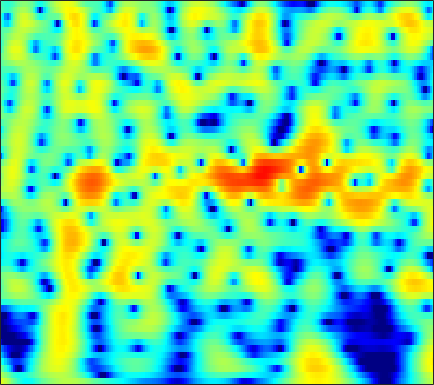

The data file committed next to this chart (first rows):
4.0383, 3.433, 2.562, 1.6205, 0.87389, -0.16315, -1.2309, -2.0327, -3.0661, -3.9877, -4.6946, -5.0194, -5.1335, -4.9041, -4.5587, -3.9533, -3.2681, -2.7409, -2.0518, -1.404, -0.80949, -0.39897, 0.10188, 0.55262
1.929, 1.21, 0.2204, -0.7776, -1.509, -2.424, -3.217, -3.694, -4.13, -4.31, -4.239, -4.04, -3.627, -3.093, -2.644, -2.014, -1.376, -0.9067, -0.3071, 0.2491, 0.7503, 1.086, 1.478, 1.798
-0.3994, -1.589, -3.355, -5.386, -7.15, -9.993, -13.82, -17.99, -25.22, -19.12, -13.65, -10.9, -8.142, -5.983, -4.621, -3.056, -1.716, -0.8266, 0.2228, 1.128, 1.897, 2.386, 2.924, 3.333
-3.758, -5.14, -7.058, -9.004, -10.41, -12.07, -13.24, -13.66, -13.53, -12.7, -11.38, -10.19, -8.487, -6.755, -5.489, -3.896, -2.44, -1.44, -0.2304, 0.8413, 1.775, 2.382, 3.063, 3.595
-7.285, -8.979, -11.5, -14.43, -17.02, -21.15, -25.26, -25.06, -21.31, -17.83, -15, -13.15, -10.92, -8.861, -7.397, -5.547, -3.825, -2.627, -1.165, 0.1399, 1.289, 2.048, 2.92, 3.628
-10.22, -11.65, -13.5, -15.17, -16.26, -17.45, -18.34, -18.75, -18.93, -18.61, -17.68, -16.53, -14.55, -12.29, -10.55, -8.272, -6.107, -4.582, -2.702, -1.016, 0.4621, 1.435, 2.557, 3.48
-17.12, -19.53, -22.3, -23.54, -23.37, -22.71, -22.3, -22.31, -22.98, -24.76, -28.7, -32.32, -26.12, -19.25, -15.42, -11.39, -8.167, -6.126, -3.778, -1.767, -0.04287, 1.079, 2.364, 3.422
-20.38, -22.34, -24.43, -24.59, -23.57, -21.88, -20.25, -19.13, -17.91, -16.97, -16.19, -15.42, -13.91, -12.03, -10.54, -8.54, -6.555, -5.093, -3.232, -1.518, 0.02498, 1.066, 2.294, 3.332
-21.61, -20.86, -19.83, -18.71, -17.92, -16.95, -15.95, -15.21, -14.28, -13.32, -12.39, -11.73, -10.85, -9.77, -8.827, -7.425, -5.916, -4.736, -3.138, -1.567, -0.08894, 0.9346, 2.163, 3.22
-20.36, -19.42, -18.08, -16.7, -15.76, -14.59, -13.54, -12.95, -12.5, -12.26, -12.06, -12.01, -12.24, -12.61, -12.59, -11.59, -9.499, -7.616, -5.122, -2.853, -0.8654, 0.442, 1.944, 3.18
-24.78, -25.17, -20.67, -16.9, -14.93, -12.95, -11.42, -10.61, -9.94, -9.829, -10.2, -10.73, -11.99, -14.26, -16.39, -16.41, -12.28, -9.155, -5.741, -3.072, -0.9395, 0.401, 1.913, 3.147
-11.86, -12.04, -11.4, -10.19, -9.244, -8.052, -7.086, -6.531, -5.847, -5.367, -5.288, -5.357, -5.352, -5.224, -5.084, -4.72, -4.034, -3.336, -2.282, -1.173, -0.08093, 0.7017, 1.671, 2.553
-3.792, -3.836, -3.705, -3.452, -3.178, -2.703, -2.272, -2.026, -1.783, -1.558, -1.372, -1.34, -1.387, -1.428, -1.45, -1.477, -1.456, -1.41, -1.324, -1.178, -0.9119, -0.6213, -0.1171, 0.5156
-1.259, -0.9211, -0.4266, 0.04914, 0.3876, 0.7681, 1.067, 1.27, 1.359, 1.271, 1.214, 1.122, 0.812, 0.3269, -0.08196, -0.6969, -1.455, -2.116, -3.088, -4.13, -5.171, -5.786, -5.997, -5.184
-2.12, -0.9328, 0.2903, 1.24, 1.787, 2.256, 2.535, 2.688, 2.793, 2.65, 2.28, 1.944, 1.375, 0.5612, -0.2084, -1.465, -3.022, -4.363, -6.339, -8.694, -11.78, -15.11, -22.79, -17.78
-1.625, -0.5423, 0.5724, 1.375, 1.802, 2.216, 2.448, 2.432, 2.349, 2.224, 1.804, 1.34, 0.6383, -0.2536, -1.177, -2.745, -4.776, -6.774, -10.33, -14.92, -18.08, -16.2, -12.42, -8.992
-0.7178, -0.2935, 0.1974, 0.5063, 0.5846, 0.6093, 0.5131, 0.2834, -0.2046, -0.5761, -0.7458, -0.9527, -1.315, -1.712, -2.093, -2.802, -3.857, -4.926, -6.473, -7.834, -8.329, -7.568, -5.61, -3.414
-2.684, -2.333, -2.045, -2.023, -2.236, -2.899, -3.983, -4.885, -6.593, -8.306, -8.36, -7.493, -6.169, -4.932, -4.123, -3.378, -2.914, -2.628, -2.326, -2.003, -1.476, -0.9617, -0.1157, 0.8807
-5.197, -4.576, -4.143, -4.127, -4.359, -5.237, -6.744, -8.152, -11.11, -16.52, -16.59, -13.4, -9.562, -6.818, -5.425, -4.088, -3.082, -2.442, -1.743, -1.095, -0.3743, 0.196, 0.9949, 1.852
-6.042, -5.249, -4.52, -4.166, -4.08, -4.102, -4.534, -5.003, -5.283, -5.898, -5.824, -5.522, -5.124, -4.498, -4.106, -3.676, -3.319, -3.155, -2.926, -2.536, -1.987, -1.405, -0.3938, 0.7657
-5.726, -4.871, -3.941, -3.196, -2.83, -2.415, -2.179, -2.236, -2.196, -2.067, -2.291, -2.375, -2.454, -2.76, -3.067, -3.607, -4.423, -5.283, -6.681, -8.16, -8.803, -7.838, -5.169, -2.345
-5.722, -5.016, -4.16, -3.314, -2.753, -2.258, -1.731, -1.38, -1.361, -1.199, -1.382, -1.616, -1.961, -2.581, -3.129, -4.101, -5.382, -6.523, -8.663, -11.54, -13.65, -12.08, -7.564, -3.736
-7.784, -7.287, -6.296, -5.286, -4.448, -3.487, -2.77, -2.179, -1.774, -1.789, -1.751, -2.025, -2.667, -3.434, -4.165, -5.276, -6.267, -6.817, -7.202, -6.89, -5.994, -4.964, -3.199, -1.276
-16.52, -15.03, -11.6, -8.572, -6.867, -4.91, -3.404, -2.903, -2.068, -1.771, -1.868, -2.139, -2.962, -4.247, -5.646, -8.078, -11.72, -14.73, -14.04, -9.77, -6.314, -4.157, -1.805, 0.166
-15.9, -14.78, -11.79, -8.979, -7.073, -5.21, -3.456, -2.694, -1.941, -1.319, -1.399, -1.523, -2.017, -3.014, -3.971, -5.636, -7.558, -8.501, -8.23, -6.103, -3.773, -2.14, -0.2937, 1.233
-11.69, -10.67, -8.909, -7.11, -5.803, -4.069, -3.098, -2.051, -1.31, -0.8288, -0.5301, -0.494, -0.5494, -0.7698, -0.9972, -1.33, -1.473, -1.541, -1.249, -0.789, -0.08775, 0.4807, 1.187, 1.845
-15.01, -10.85, -7.657, -5.205, -3.874, -2.458, -1.325, -0.8253, -0.09646, 0.1637, 0.503, 0.557, 0.5324, 0.5638, 0.5452, 0.6085, 0.7116, 0.8508, 1.091, 1.359, 1.643, 1.81, 1.971, 1.982
-4.489, -3.709, -2.462, -1.359, -0.575, 0.04544, 0.7639, 0.9344, 0.9185, 0.9586, 0.586, 0.3787, 0.06274, -0.1644, -0.1546, 0.0571, 0.3867, 0.795, 1.234, 1.699, 2.004, 2.134, 2.163, 1.914
0.7894, 0.9585, 1.353, 1.677, 1.873, 2.038, 1.884, 1.748, 1.003, 0.2328, -1.326, -2.48, -4.255, -5.861, -6.082, -5.052, -3.335, -2.099, -0.7762, 0.2403, 0.8839, 1.205, 1.381, 1.324
1.846, 2.179, 2.571, 2.872, 2.914, 2.987, 2.382, 2.068, 1.099, -0.3301, -2.24, -4.338, -8.183, -14.1, -15.76, -10.4, -6.274, -4.378, -2.593, -1.449, -0.8093, -0.507, -0.4145, -0.391
0.7277, 1.705, 2.656, 3.273, 3.568, 3.519, 3.453, 2.886, 2.275, 1.028, -0.07379, -1.35, -2.565, -3.632, -3.959, -3.888, -3.34, -2.88, -2.268, -2.015, -2.001, -2.334, -3.032, -4.11
-0.01574, 1.383, 2.695, 3.559, 3.984, 4.117, 4.178, 3.724, 3.107, 2.065, 0.8129, -0.1096, -1.575, -2.592, -3.178, -3.323, -3.042, -2.716, -2.266, -2.157, -2.473, -3.137, -4.723, -7.676
0.9242, 1.804, 2.73, 3.574, 3.956, 4.373, 4.212, 4.042, 3.172, 2.038, 0.2395, -1.486, -4.884, -9.528, -12.76, -10.38, -6.577, -4.527, -2.86, -1.858, -1.605, -1.641, -2.161, -2.874
-1.331, -0.4628, 0.9442, 2.209, 2.915, 3.717, 3.741, 3.947, 3.244, 2.541, 0.9724, -0.373, -2.629, -4.958, -6.145, -5.702, -4.282, -2.903, -1.77, -0.8235, -0.373, -0.1719, -0.1595, -0.336
-10.8, -6.331, -2.434, -0.1251, 1.239, 2.24, 3.118, 3.161, 3.292, 2.857, 2.203, 1.684, 0.7432, -0.09724, -0.6039, -1.054, -1.188, -1.246, -1.057, -0.9167, -0.6155, -0.4885, -0.304, -0.2851
-4.17, -3.099, -1.469, 0.1013, 1.004, 2.031, 2.737, 2.947, 3.169, 2.936, 2.654, 2.155, 1.46, 0.5581, -0.1403, -1.209, -2.18, -2.92, -3.489, -3.662, -3.27, -2.785, -2.045, -1.381
-1.468, -0.9064, -0.0003496, 0.9579, 1.596, 2.388, 2.812, 3.206, 3.221, 3.182, 2.796, 2.312, 1.474, 0.3079, -0.8635, -2.782, -5.49, -8.033, -12.62, -13.65, -9.751, -6.978, -4.43, -2.616
-3.445, -2.149, -0.6771, 0.528, 1.332, 2.081, 2.705, 2.974, 3.146, 3.117, 2.751, 2.414, 1.599, 0.5215, -0.5266, -2.237, -4.395, -6.281, -8.579, -9.125, -7.533, -5.884, -3.964, -2.438
-5.392, -3.479, -1.626, -0.249, 0.5261, 1.378, 2.02, 2.263, 2.596, 2.584, 2.468, 2.22, 1.722, 1.015, 0.4064, -0.5683, -1.571, -2.235, -2.99, -3.305, -3.267, -3.014, -2.447, -1.806
-2.21, -1.73, -0.9962, -0.3166, 0.1065, 0.7713, 1.256, 1.586, 1.98, 2.135, 2.245, 2.131, 1.896, 1.447, 1.021, 0.2984, -0.5225, -1.127, -1.965, -2.633, -3.051, -3.173, -2.949, -2.437
-0.1365, -0.5374, -0.8652, -1.014, -0.876, -0.4877, 0.1243, 0.7577, 1.39, 2.037, 2.407, 2.525, 2.5, 2.214, 1.803, 1.052, 0.01237, -1.026, -2.634, -4.637, -6.65, -7.606, -7.183, -5.257
-0.4766, -1.845, -4.114, -6.283, -6.817, -5.656, -3.128, -1.59, 0.2238, 1.565, 2.391, 2.863, 3.075, 2.978, 2.674, 1.952, 0.8497, -0.3114, -2.366, -5.298, -9.811, -14.09, -11.93, -6.638
-1.751, -3.577, -6.852, -11.34, -13.24, -9.752, -5.993, -3.458, -1.325, 0.1927, 1.364, 1.927, 2.363, 2.448, 2.321, 1.86, 1.092, 0.4154, -0.701, -1.873, -2.752, -3.094, -2.915, -2.043
-1.414, -2.287, -3.439, -4.236, -4.481, -4.33, -3.384, -2.584, -1.411, -0.2554, 0.7062, 1.193, 1.703, 1.88, 1.812, 1.489, 0.9004, 0.3209, -0.5358, -1.369, -2.006, -2.19, -2.043, -1.442
-0.9443, -1.5, -2.36, -3.216, -3.828, -3.999, -3.5, -3.038, -1.567, -0.2534, 0.848, 1.56, 2.169, 2.442, 2.384, 1.981, 1.212, 0.3164, -1.258, -3.24, -5.49, -6.655, -6.081, -3.908
-1.419, -2.062, -3.403, -5.708, -8.388, -12.83, -12.7, -8.086, -4.091, -1.276, 0.674, 1.718, 2.573, 2.983, 3.013, 2.65, 1.824, 0.8772, -0.9589, -3.727, -7.783, -11.09, -9.483, -4.886
-2.641, -2.875, -3.7, -5.066, -6.279, -7.501, -7.067, -5.824, -3.392, -1.302, 0.173, 0.9872, 1.74, 2.1, 2.162, 1.979, 1.486, 0.9565, 0.1155, -0.8026, -1.605, -1.924, -1.801, -1.147
-2.533, -2.277, -2.164, -2.139, -2.048, -1.972, -1.694, -1.137, -0.5053, 0.1245, 0.7046, 1.029, 1.309, 1.394, 1.329, 1.125, 0.8073, 0.5106, 0.05325, -0.3834, -0.7397, -0.9517, -1.067, -0.9662
-1.585, -1.069, -0.4695, 0.06516, 0.4466, 0.7742, 1.085, 1.447, 1.619, 1.686, 1.711, 1.628, 1.411, 1.089, 0.7817, 0.3467, -0.0497, -0.3317, -0.7574, -1.191, -1.63, -2.023, -2.586, -3.066
-1.29, -0.3829, 0.7524, 1.681, 2.167, 2.766, 3.184, 3.302, 3.288, 3.038, 2.569, 2.046, 1.13, 0.09642, -0.7124, -1.655, -2.247, -2.435, -2.513, -2.631, -3.039, -3.625, -5.046, -7.479
-2.845, -1.1, 0.7388, 2.092, 2.881, 3.663, 4.072, 4.058, 3.964, 3.531, 2.628, 1.64, -0.1594, -2.774, -5.417, -9.611, -11.13, -8.986, -6.073, -4.389, -3.735, -3.773, -4.402, -5.708
-3.368, -1.792, -0.06723, 1.268, 2.081, 2.761, 3.167, 3.374, 3.276, 2.846, 2.03, 1.111, -0.5224, -2.793, -4.881, -7.774, -8.729, -7.676, -5.667, -4.154, -3.218, -2.846, -2.596, -2.482
-2.192, -1.456, -0.5706, 0.2589, 0.7614, 1.402, 1.94, 2.295, 2.417, 2.286, 1.944, 1.556, 0.7772, -0.1189, -0.7827, -1.554, -2.055, -2.255, -2.247, -2.146, -2.047, -2.022, -2.09, -2.159
-1.836, -1.797, -1.657, -1.28, -0.7847, 0.1251, 0.9988, 1.463, 2.112, 2.507, 2.64, 2.595, 2.343, 1.938, 1.559, 1.035, 0.5383, 0.2284, -0.202, -0.6232, -1.114, -1.55, -2.308, -3.314
-2.91, -4.468, -6.508, -6.901, -5.332, -2.758, -0.5003, 0.832, 2.197, 3.095, 3.548, 3.624, 3.531, 3.161, 2.737, 2.054, 1.326, 0.8277, 0.2346, -0.2421, -0.7079, -1.163, -2.025, -3.561
-3.206, -5.455, -9.502, -11.19, -8.274, -4.102, -1.141, 0.4492, 1.856, 2.765, 3.235, 3.297, 3, 2.293, 1.498, 0.07553, -1.669, -3.032, -4.115, -3.919, -2.928, -2.191, -1.534, -1.272
-1.587, -2.278, -2.935, -3.044, -2.626, -1.784, -0.7611, -0.05274, 0.8283, 1.419, 1.703, 1.698, 1.256, 0.3179, -0.7842, -2.988, -6.52, -10.95, -23.64, -12.17, -6.487, -4.035, -1.891, -0.4215
-2.157, -2.686, -3.186, -3.336, -3.236, -2.788, -2.087, -1.395, -0.6001, 0.01618, 0.3662, 0.4411, 0.2905, -0.2112, -0.8065, -1.868, -3.093, -3.952, -4.485, -4.106, -3.025, -2.043, -0.7934, 0.3282
